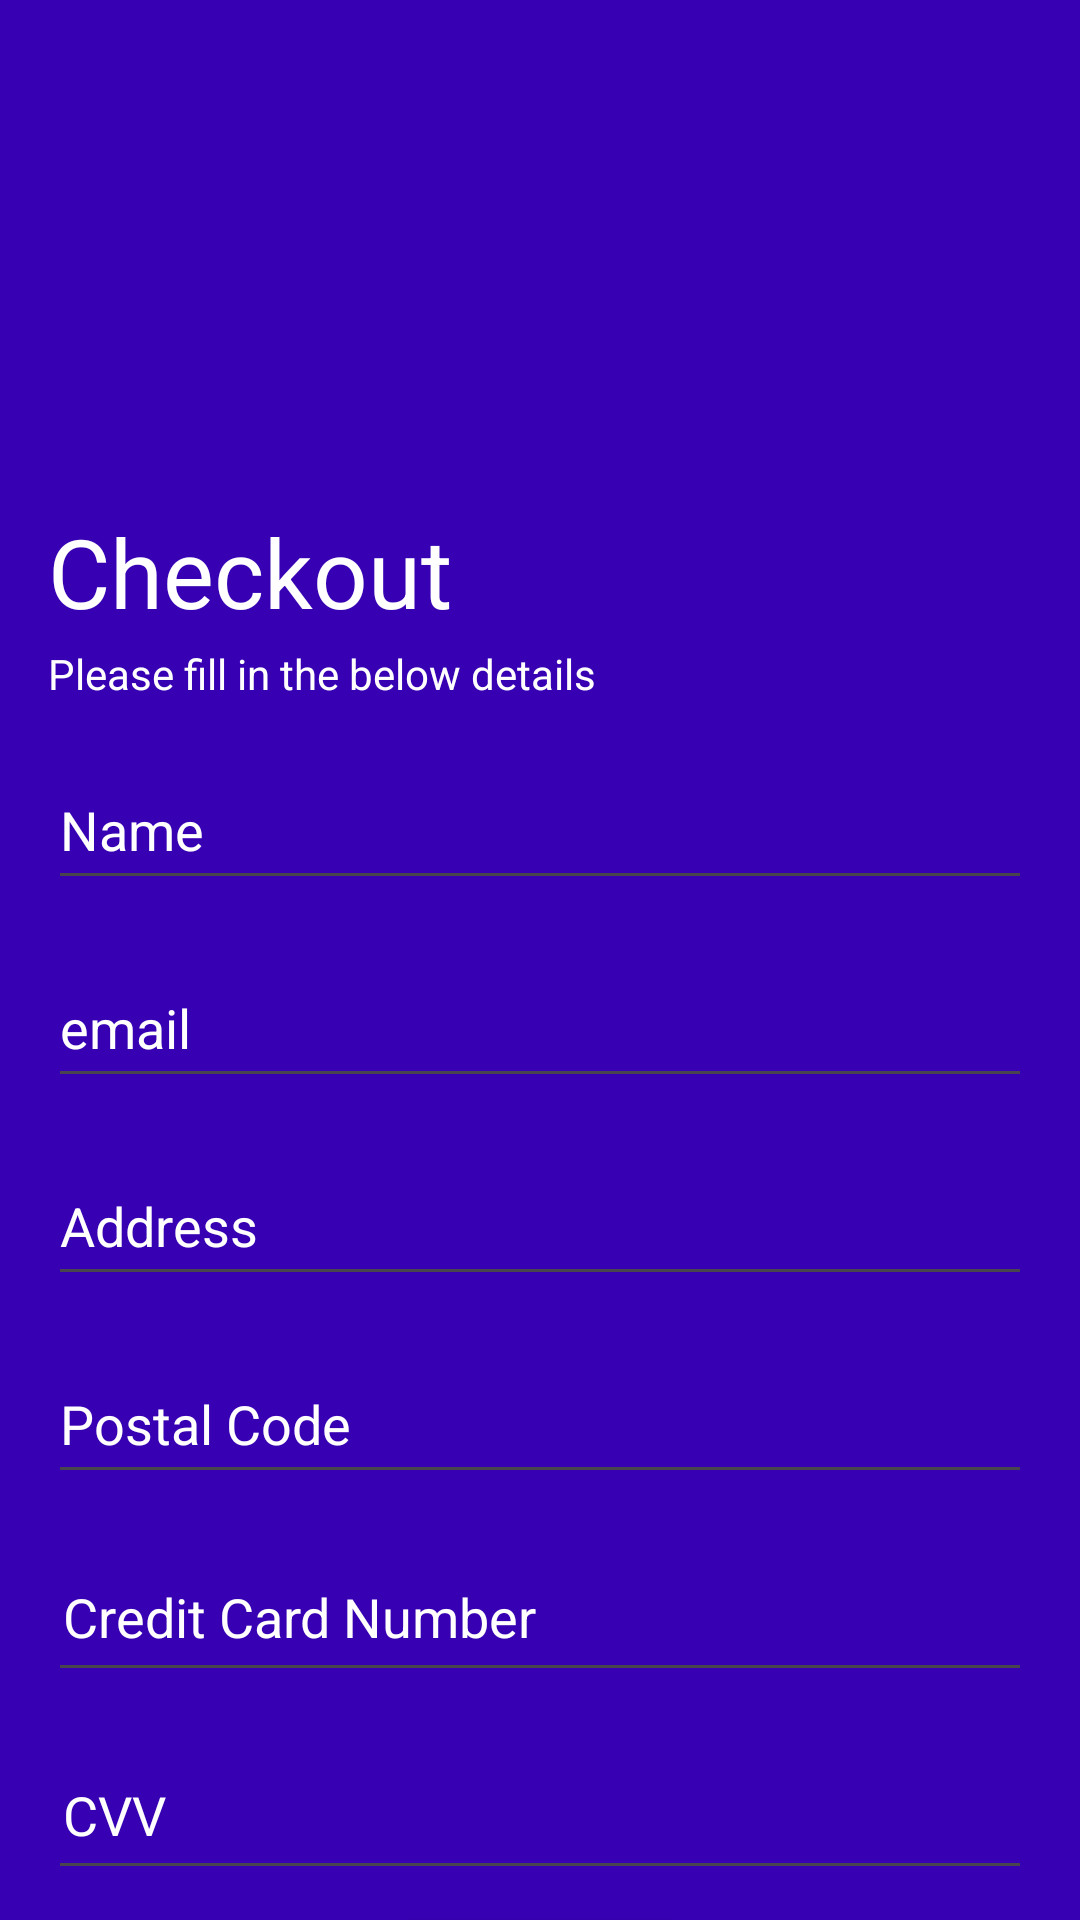

Layout XML and referenced resources for this Android screen:
<!-- AndroidManifest.xml: application theme Theme.Group3Project -->
<!-- res/layout/checkout_form.xml -->
<?xml version="1.0" encoding="utf-8"?>
<LinearLayout
    xmlns:android="http://schemas.android.com/apk/res/android"
    xmlns:app="http://schemas.android.com/apk/res-auto"
    android:layout_width="match_parent"
    android:background="@color/purple_700"
    android:layout_height="match_parent">

    <androidx.core.widget.NestedScrollView
        android:layout_width="match_parent"
        android:layout_height="match_parent">
        <LinearLayout
            android:layout_width="match_parent"
            android:layout_height="wrap_content"
            android:orientation="vertical"
            android:padding="16dp">

            <ImageView
                android:layout_width="150dp"
                android:layout_height="150dp"
                android:layout_gravity="start"
                android:src="@drawable/ic_shipping" />
            <TextView
                android:layout_width="match_parent"
                android:layout_height="wrap_content"
                android:layout_gravity="top"
                android:gravity="center|start"
                android:paddingTop="3dp"
                android:text="Checkout"
                android:textColor="@android:color/white"
                android:textSize="32sp" />
            <TextView
                android:layout_width="match_parent"
                android:layout_height="wrap_content"
                android:layout_gravity="top"
                android:gravity="center|start"
                android:paddingTop="3dp"
                android:textColor="@android:color/white"
                android:text="Please fill in the below details"
                android:textSize="14sp" />

            <com.google.android.material.textfield.MaterialAutoCompleteTextView
                android:id="@+id/edit_shipping_name"
                android:layout_width="match_parent"
                android:layout_height="50dp"
                android:layout_marginTop="16dp"
                android:hint="Name"
                android:textColor="@color/white"
                android:textColorHint="@color/white"
                android:inputType="textPersonName" />
            <com.google.android.material.textfield.MaterialAutoCompleteTextView
                android:id="@+id/edit_shipping_email"
                android:layout_width="match_parent"
                android:layout_height="50dp"
                android:layout_marginTop="16dp"
                android:hint="email"
                android:textColor="@color/white"
                android:textColorHint="@color/white"
                android:inputType="textEmailAddress" />
            <com.google.android.material.textfield.MaterialAutoCompleteTextView
                android:id="@+id/edit_shipping_address"
                android:layout_width="match_parent"
                android:layout_height="50dp"
                android:layout_marginTop="16dp"
                android:hint="Address"
                android:textColor="@color/white"
                android:textColorHint="@color/white"
                android:inputType="textPostalAddress" />
            <com.google.android.material.textfield.MaterialAutoCompleteTextView
                android:id="@+id/edit_shipping_pincode"
                android:layout_width="match_parent"
                android:layout_height="50dp"
                android:layout_marginTop="16dp"
                android:hint="Postal Code"
                android:textColor="@color/white"
                android:textColorHint="@color/white"
                android:inputType="textPostalAddress" />

            <com.google.android.material.textfield.TextInputEditText
                android:id="@+id/credit_card_number"
                android:layout_width="match_parent"
                android:layout_height="50dp"
                android:layout_marginTop="16dp"
                android:padding="5dp"
                android:textColor="@color/white"
                android:textColorHint="@color/white"
                android:hint="Credit Card Number"/>

            <com.google.android.material.textfield.TextInputEditText
                android:id="@+id/credit_card_cvv"
                android:layout_width="match_parent"
                android:layout_height="50dp"
                android:layout_marginTop="16dp"
                android:padding="5dp"
                android:maxLength="3"
                android:textColor="@color/white"
                android:textColorHint="@color/white"
                android:inputType="numberPassword"
                android:hint="CVV"/>

            <Button
                android:layout_width="wrap_content"
                android:layout_height="wrap_content"
                android:text="SUBMIT"
                android:textAlignment="center"
                android:layout_gravity="center"
                android:layout_margin="10dp"
                android:textColor="@color/black"
                android:background="@color/white" />


        </LinearLayout>
    </androidx.core.widget.NestedScrollView>

</LinearLayout>
<!-- resources referenced by this layout -->
<resources>
  <color name="black">#000000</color>
  <color name="purple_700">#FF3700B3</color>
  <color name="white">#ffffff</color>
  <style name="Theme.Group3Project" parent="Base.Theme.Group3Project" />
  <style name="Base.Theme.Group3Project" parent="Theme.Material3.DayNight.NoActionBar">
          
          
      </style>
</resources>
